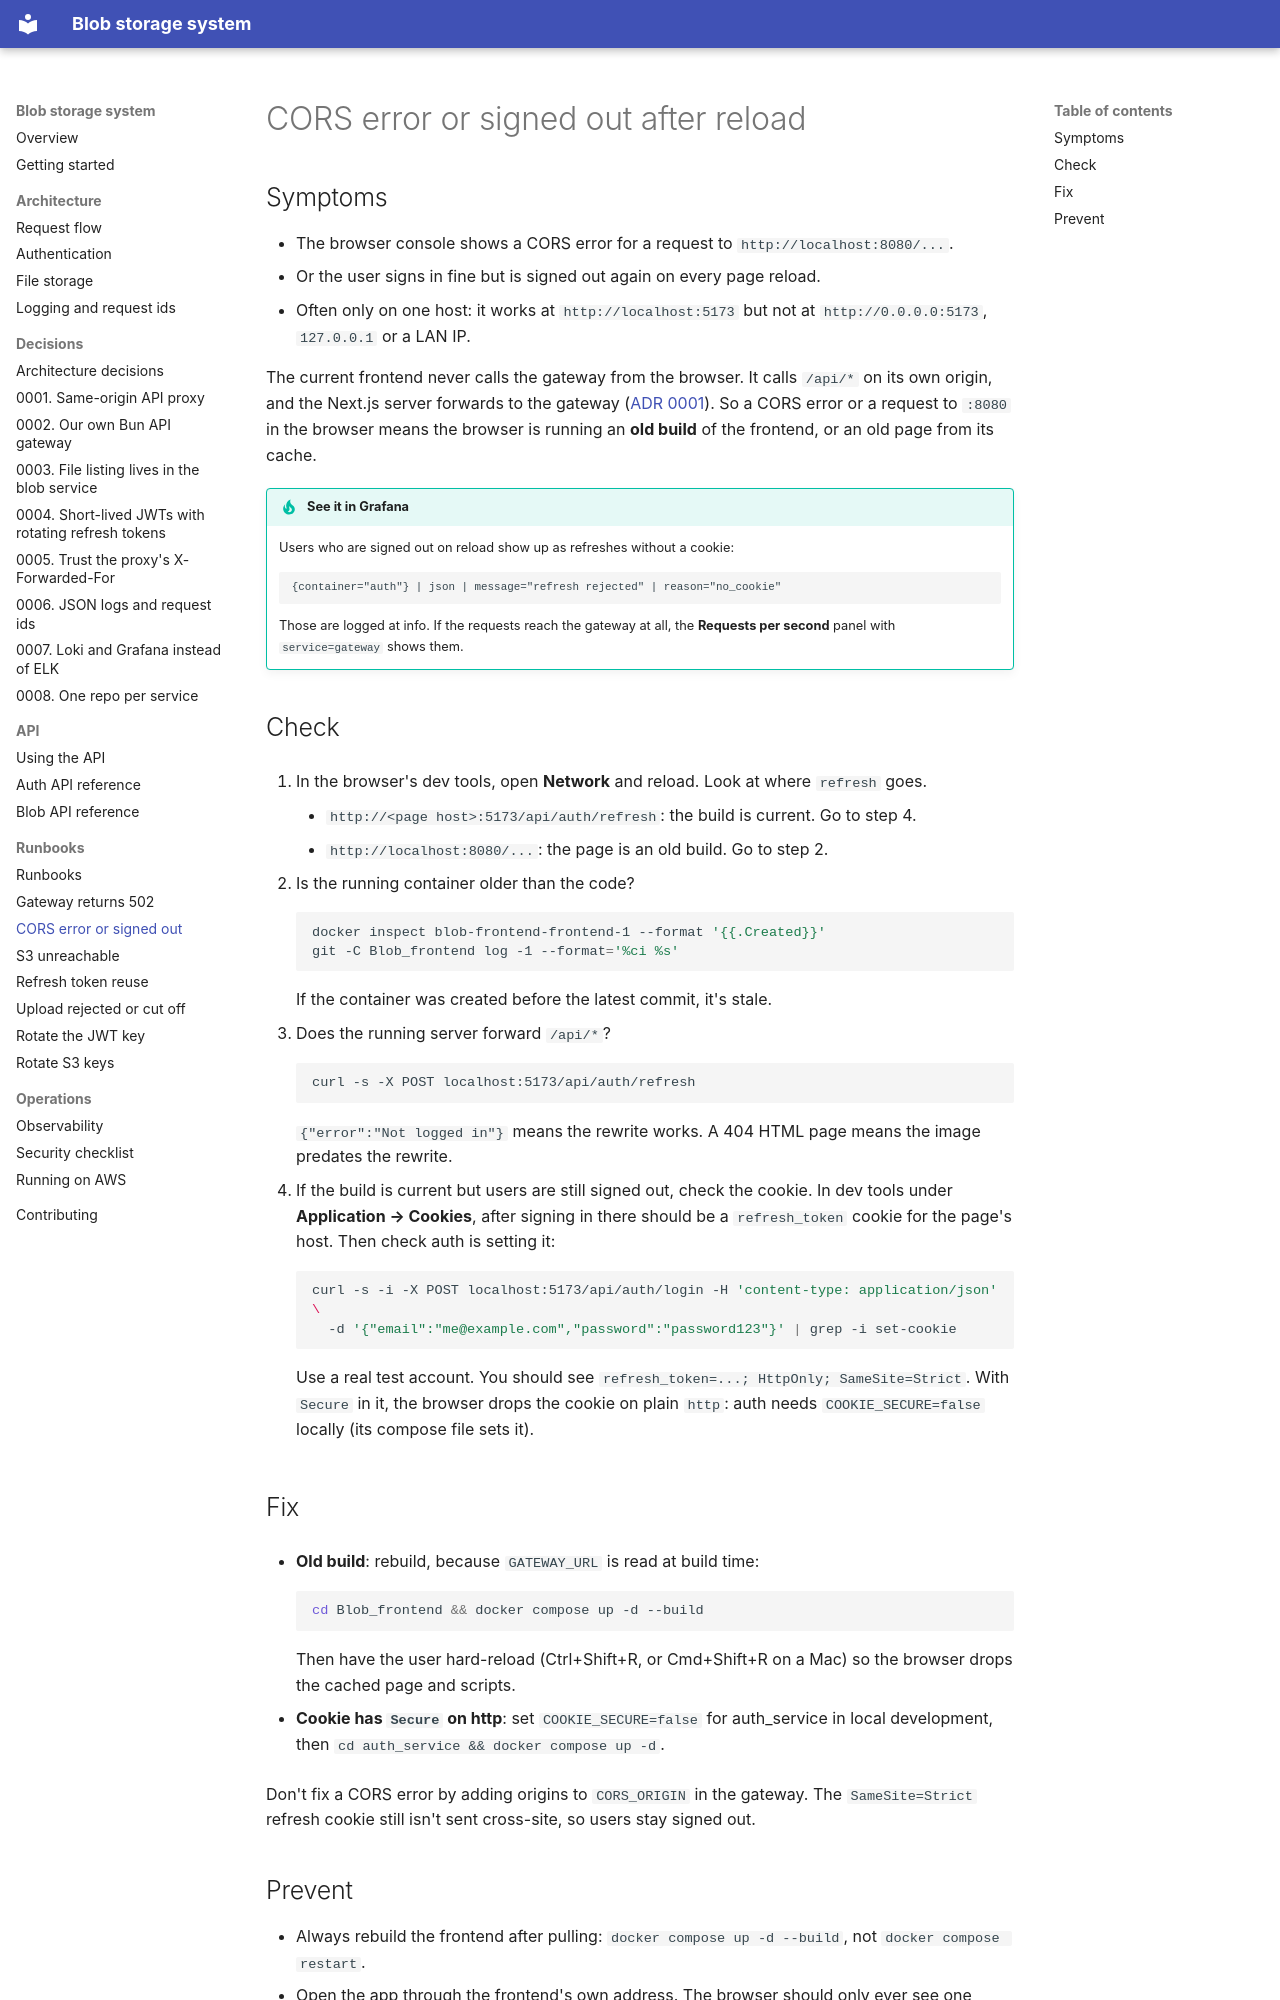

repository: rades12340/Blob_docs · page: runbooks/cors-or-signed-out/index.html · generator: mkdocs

# CORS error or signed out after reload

## Symptoms

- The browser console shows a CORS error for a request to `http://localhost:8080/...`.
- Or the user signs in fine but is signed out again on every page reload.
- Often only on one host: it works at `http://localhost:5173` but not at `http://0.0.0.0:5173`, `127.0.0.1` or a LAN IP.

The current frontend never calls the gateway from the browser. It calls `/api/*` on its own origin, and the Next.js server forwards to the gateway ([ADR 0001](../decisions/0001-same-origin-api-proxy.md)). So a CORS error or a request to `:8080` in the browser means the browser is running an **old build** of the frontend, or an old page from its cache.

!!! tip "See it in Grafana"
    Users who are signed out on reload show up as refreshes without a cookie:

    ```logql
    {container="auth"} | json | message="refresh rejected" | reason="no_cookie"
    ```

    Those are logged at info. If the requests reach the gateway at all, the **Requests per second** panel with `service=gateway` shows them.

## Check

1. In the browser's dev tools, open **Network** and reload. Look at where `refresh` goes.
    - `http://<page host>:5173/api/auth/refresh`: the build is current. Go to step 4.
    - `http://localhost:8080/...`: the page is an old build. Go to step 2.

2. Is the running container older than the code?

    ```bash
    docker inspect blob-frontend-frontend-1 --format '{{.Created}}'
    git -C Blob_frontend log -1 --format='%ci %s'
    ```

    If the container was created before the latest commit, it's stale.

3. Does the running server forward `/api/*`?

    ```bash
    curl -s -X POST localhost:5173/api/auth/refresh
    ```

    `{"error":"Not logged in"}` means the rewrite works. A 404 HTML page means the image predates the rewrite.

4. If the build is current but users are still signed out, check the cookie. In dev tools under **Application → Cookies**, after signing in there should be a `refresh_token` cookie for the page's host. Then check auth is setting it:

    ```bash
    curl -s -i -X POST localhost:5173/api/auth/login -H 'content-type: application/json' \
      -d '{"email":"me@example.com","password":"password123"}' | grep -i set-cookie
    ```

    Use a real test account. You should see `refresh_token=...; HttpOnly; SameSite=Strict`. With `Secure` in it, the browser drops the cookie on plain `http`: auth needs `COOKIE_SECURE=false` locally (its compose file sets it).

## Fix

- **Old build**: rebuild, because `GATEWAY_URL` is read at build time:

    ```bash
    cd Blob_frontend && docker compose up -d --build
    ```

    Then have the user hard-reload (Ctrl+Shift+R, or Cmd+Shift+R on a Mac) so the browser drops the cached page and scripts.

- **Cookie has `Secure` on http**: set `COOKIE_SECURE=false` for auth_service in local development, then `cd auth_service && docker compose up -d`.

Don't fix a CORS error by adding origins to `CORS_ORIGIN` in the gateway. The `SameSite=Strict` refresh cookie still isn't sent cross-site, so users stay signed out.
